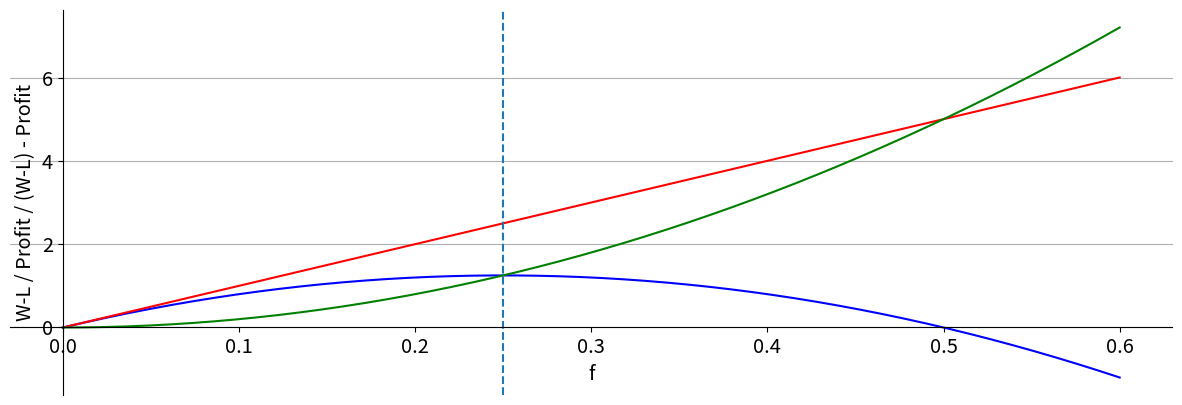

The matplotlib source for this figure:
# -*- coding: utf-8 -*-
"""
Created on Thu Apr 30 14:34:29 2020

[redacted]
"""

import numpy as np
# import pandas as pd
from matplotlib import pyplot as plt
# from pylab import rcParams
# from collections import Counter
import matplotlib.pylab as pylab

'''
Table two of the document: "optimal wager as share of wealth for repeated bets":
the rate of growth of capital as function of f.
''' 

# define desplayed domain
f = np.linspace(0,0.6)

# the function
p = 100 * (1 + (f*0.5)) * (1-(f*0.4)) - 100
e = 100 * (f*0.5) - 100 *(f*0.4)
l = e - p

# parameter-settings + plot
params = {'legend.fontsize': 'x-large',
          'figure.figsize': (15, 5),
         'axes.labelsize': 'x-large',
         'axes.titlesize':'x-large',
         'xtick.labelsize':'x-large',
         'ytick.labelsize':'x-large'}
pylab.rcParams.update(params)

fig = plt.figure()
ax = fig.add_subplot(1, 1, 1)
plt.gca().yaxis.grid(True)
plt.xlabel("f")
plt.ylabel("W-L / Profit / (W-L) - Profit")
ax.spines['left'].set_position('zero')
ax.spines['bottom'].set_position('zero')
ax.spines['right'].set_color('none')
ax.spines['top'].set_color('none')
ax.xaxis.set_ticks_position('bottom')
ax.yaxis.set_ticks_position('left')
plt.plot(f,p,'b')
plt.plot(f,e,'r')
plt.plot(f,l,'g')
plt.axvline(x=0.25, linestyle='dashed')

# saving the figure
plt.savefig('thesis - kelly criterion 1.pdf')
